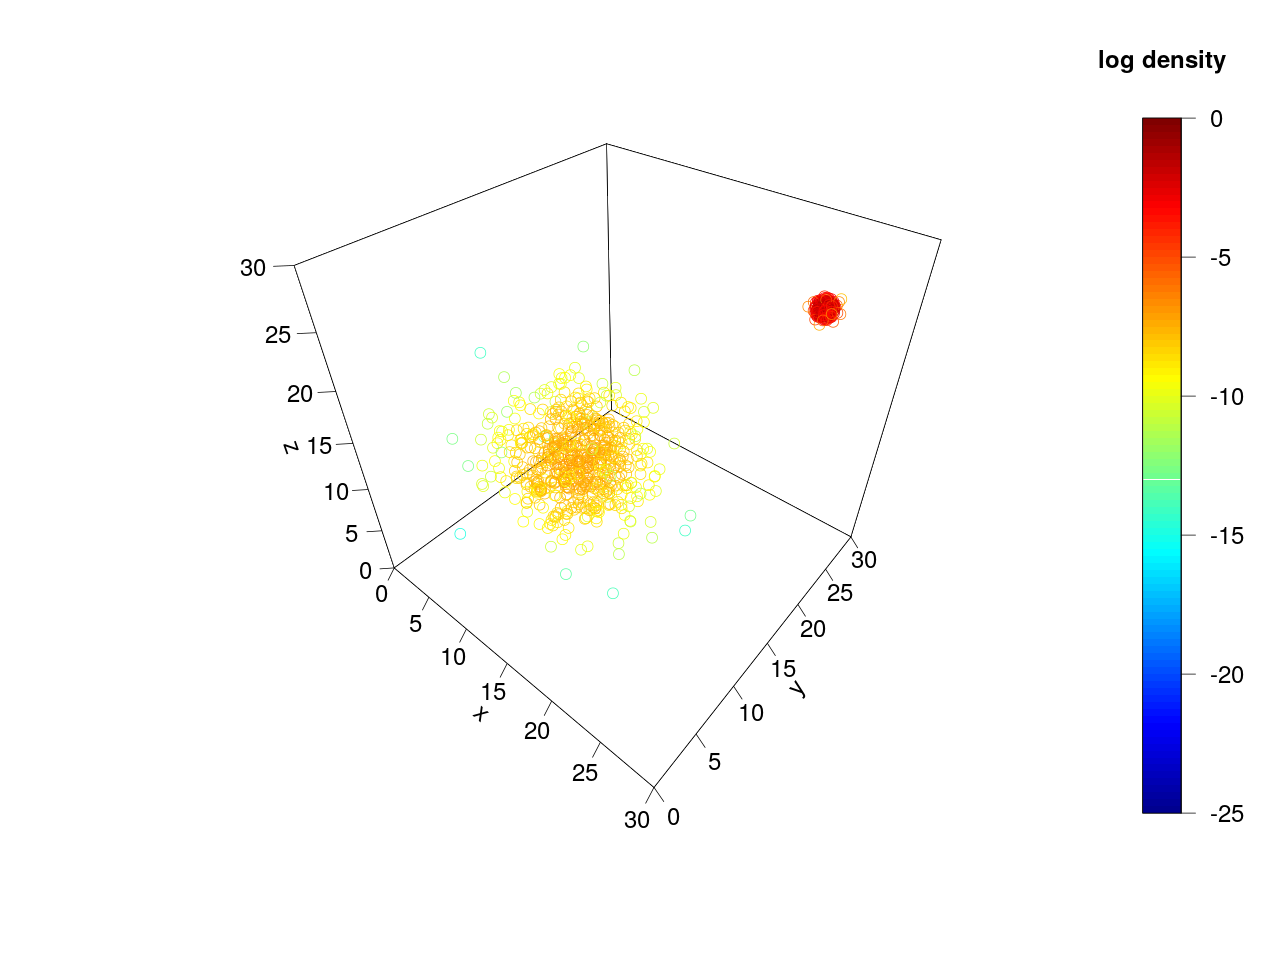

Source data for this figure (header and first rows):
iteration	log_density	x	y	z
0	-41.27	27.08	24.2	27.66
100	-7.549	15.33	13.62	12.85
200	-6.873	10.94	11.75	13.05
300	-7.201	13.93	13.31	10.34
400	-7.657	13.28	14.36	15.03
500	-6.83	11.4	12.85	11.35
600	-7.063	12.92	14.03	11.13
700	-7.893	15.52	12.02	9.128
800	-8.359	12.98	6.8	13.01
900	-7.345	11.43	12.76	8.857
1000	-6.869	10.92	12.7	11.24
1100	-7.062	12.63	12.62	9.784
1200	-9.986	17.02	7.068	9.036
1300	-8.062	13.06	8.313	9.003
1400	-7.605	11.65	8.285	13.24
1500	-8.336	16.37	14.53	13.77
1600	-9.594	8.102	9.585	17.5
1700	-9.221	9.245	14.11	17.7
1800	-10.39	12.04	15.69	4.792
1900	-7.392	14.75	12.54	13.94
2000	-8.551	9.496	16.57	14.31
2100	-7.143	14.38	11.01	12.72
2200	-9.35	7.834	15.19	7.601
2300	-6.884	10.67	12.84	12.1
2400	-7.983	13.65	16.14	13.56
2500	-8.053	7.7	9.802	11.54
2600	-7.597	10.32	9.848	9.194
2700	-7.939	11.02	11.43	16.49
2800	-7.812	9.72	11.68	8.272
2900	-7.782	11.99	16.15	13.19
3000	-7.111	9.572	11.28	11.6
3100	-7.863	12.93	8.879	15.08
3200	-8.587	14.21	15.33	7.855
3300	-8.833	14.6	6.517	11.13
3400	-7.092	13.11	11.19	9.915
3500	-8.074	9.586	15.97	13.52
3600	-8.198	9.486	16.23	10.62
3700	-10.05	7.539	5.831	10.77
3800	-7.55	15.68	11.87	11.06
3900	-8.703	16.67	13.24	15.45
4000	-11.39	6.782	19.16	9.734
4100	-7.678	12.99	9.045	9.343
4200	-7.972	11.95	16.3	10.11
4300	-9.104	11.64	13.51	5.673
4400	-9.688	16.32	17.03	8.987
4500	-10.29	14.85	12.8	19.41
4600	-8.037	10.85	15.98	14.47
4700	-7.182	14.62	12.08	12.98
4800	-8.262	7.124	13.85	11.68
4900	-7.213	13.73	12.14	14.33
5000	-8.905	18.08	10.62	11.84
5100	-10.31	19.56	9.738	13.37
5200	-8.62	14.21	9.437	16.72
5300	-11.16	3.764	15.41	12.24
5400	-10.52	12.17	8.283	4.644
5500	-8.45	16.05	14.68	14.66
5600	-2.35	25.01	25.64	25.27
5700	-0.5111	24.77	25.08	24.86
5800	-1.263	25.16	25.23	24.59
5900	-0.8873	24.87	25.13	24.64
... 941 more rows
